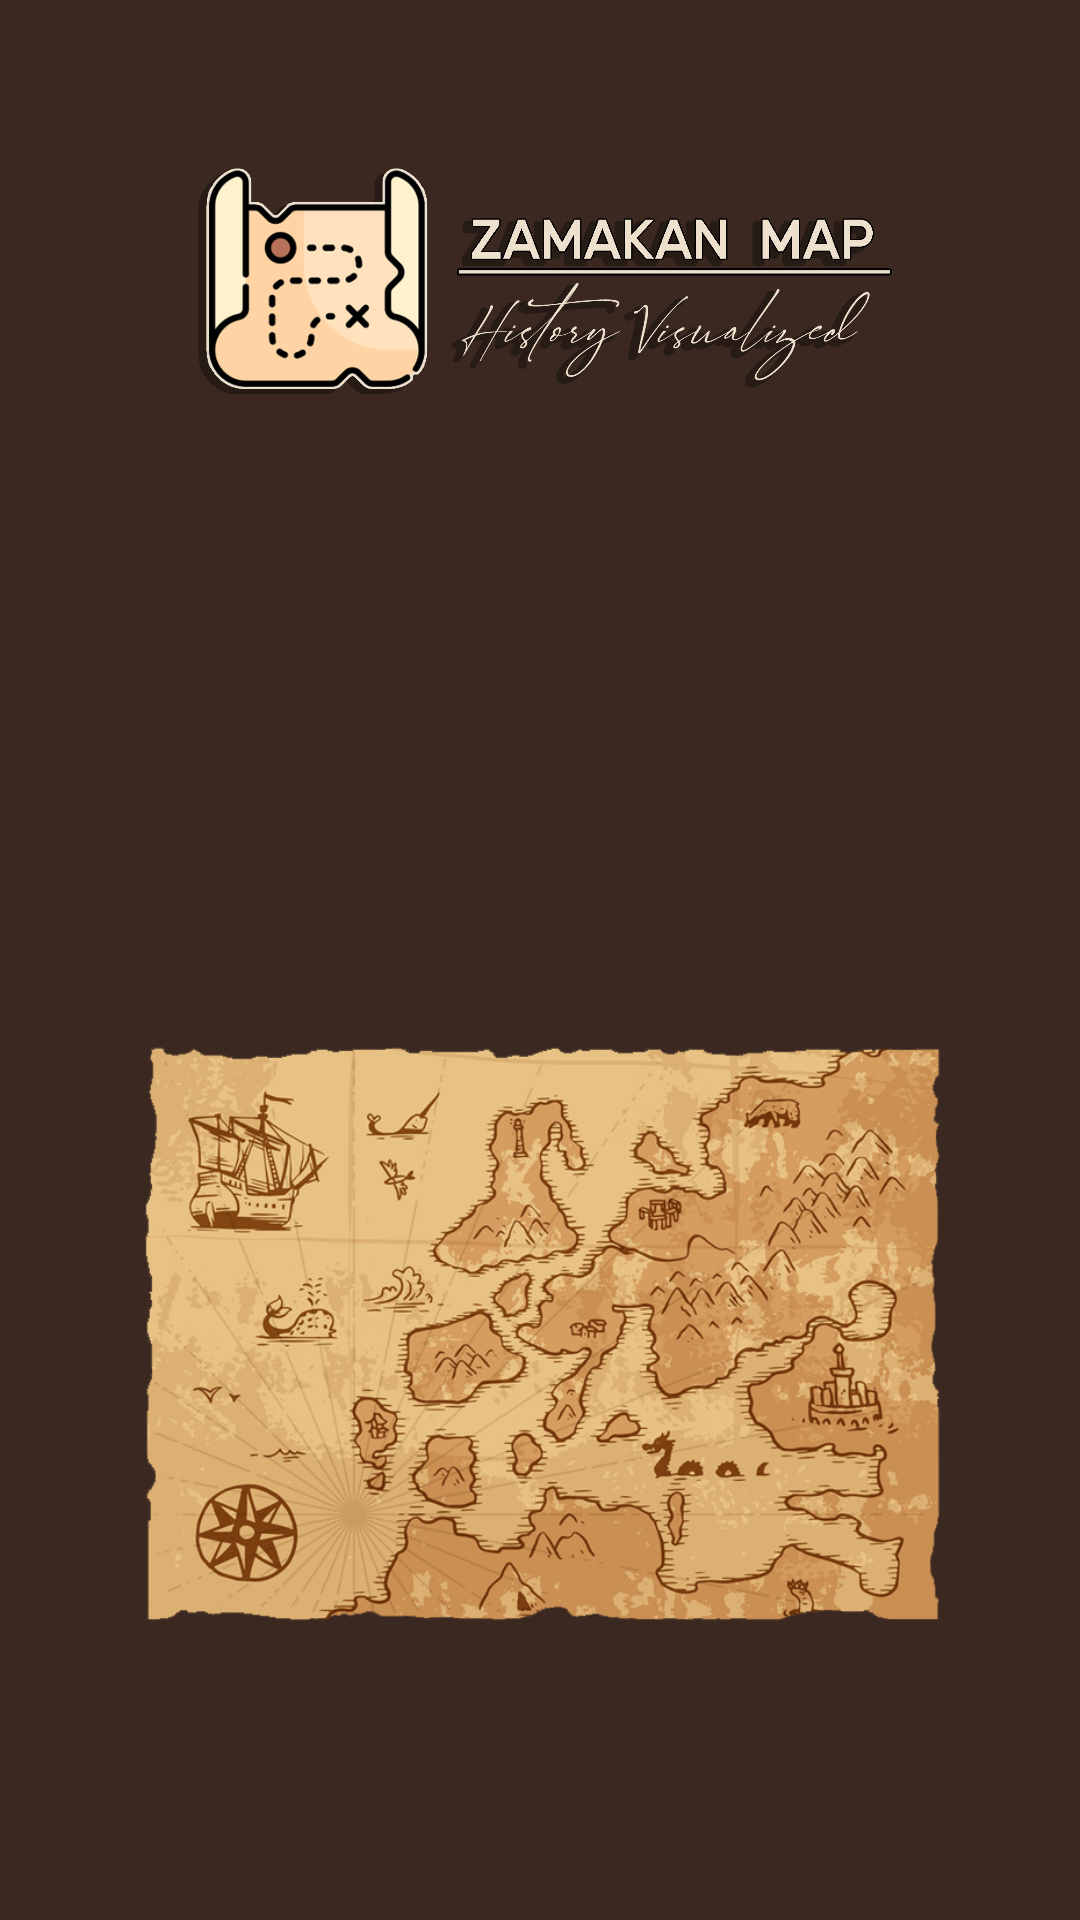

The Android layout XML behind this screen, and the referenced resources:
<!-- AndroidManifest.xml: application theme Theme.ZamakanMap -->
<!-- res/layout/activity_main.xml -->
<?xml version="1.0" encoding="utf-8"?>
<LinearLayout xmlns:android="http://schemas.android.com/apk/res/android"
    xmlns:app="http://schemas.android.com/apk/res-auto"
    xmlns:tools="http://schemas.android.com/tools"
    android:layout_width="match_parent"
    android:orientation="vertical"
    android:layout_height="match_parent"
    android:background="@drawable/hellosplash"
    tools:context=".MainActivity">


    <ImageView
        android:id="@+id/imageView2"
        android:layout_width="254dp"
        android:layout_height="90dp"
        android:layout_gravity="center"
        android:layout_marginTop="50dp"
        app:srcCompat="@drawable/homelogo" />

    <ProgressBar
        android:id="@+id/progressBar2"
        style="?android:attr/progressBarStyle"
        android:layout_width="match_parent"
        android:layout_height="35dp"
        android:layout_gravity="center"
        android:layout_marginTop="150dp"
        android:indeterminateTint="@color/textColor" />

</LinearLayout>
<!-- resources referenced by this layout -->
<resources>
  <color name="textColor">#ede0cd</color>
  <!-- drawable hellosplash: png bitmap (drawable-v24, 494083 bytes) -->
  <!-- drawable homelogo: png bitmap (drawable-v24, 196182 bytes) -->
  <style name="Theme.ZamakanMap" parent="Theme.MaterialComponents.DayNight.DarkActionBar">
          
          <item name="colorPrimary">@color/purple_500</item>
          <item name="colorPrimaryVariant">@color/purple_700</item>
          <item name="colorOnPrimary">@color/white</item>
          
          <item name="colorSecondary">@color/teal_200</item>
          <item name="colorSecondaryVariant">@color/teal_700</item>
          <item name="colorOnSecondary">@color/black</item>
          
          <item name="android:statusBarColor" tools:targetApi="l">?attr/colorPrimaryVariant</item>
          
      </style>
  <color name="purple_500">#FF6200EE</color>
  <color name="purple_700">#FF3700B3</color>
  <color name="white">#FFFFFFFF</color>
  <color name="teal_200">#FF03DAC5</color>
  <color name="teal_700">#FF018786</color>
  <color name="black">#FF000000</color>
</resources>
